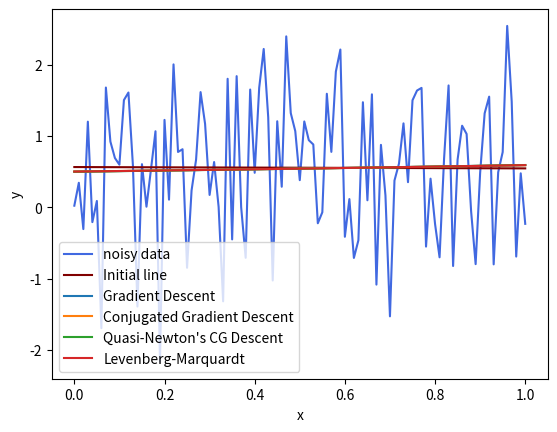

This figure's Python source:
import numpy as np
import random
import matplotlib.pyplot as plt
from scipy.optimize import minimize, approx_fprime, least_squares


def line(x, a, b):
    """Linear Function"""
    return a * x + b


def rational(x, a, b):
    """Rational Function"""
    return a / (1 + b * x)


def d_ab(ab):
    """Least squares error function"""
    return np.sum((func(x, ab[0], ab[1]) - y)**2)


def line_grad(ab):
    """Manually calculated gradient of function d_ab when func == line"""
    first = np.sum(2 * x * (ab[0] * x + ab[1] - y))
    second = np.sum(2 * (ab[0] * x + ab[1] - y))
    return np.array([first, second])


def rational_grad(ab):
    """Manually calculated gradient of function d_ab when func == rational"""
    first = np.sum(- (2 * (-ab[0] + ab[1] * x * y + y)) / ((ab[1] * x + 1)**2))
    second = np.sum(- (2 * ab[0] * x * (ab[0] - y * (ab[1] * x + 1))) / ((ab[1] * x + 1)**3))
    return np.array([first, second])


epsilon = 0.001
inf = float("inf")

alpha = np.random.rand(1)
beta = np.random.rand(1)

x_data = np.linspace(0, 1, 101, endpoint=True)

delta = np.random.normal(size=101)
guess = [0.5, 0.5]


def bar_bor(gradient, last, cur):
    """Barzilai-Borwein beta coefficient"""
    grad_dif = gradient(cur) - gradient(last)
    top = np.abs((cur-last).dot(grad_dif))
    bottom = np.linalg.norm(grad_dif)**2
    return top/bottom


def gradient_descent(gradient, start=guess, learn_rate=0.001, max_iter=10000, tolerance=epsilon):
    """Gradient descent optimization"""
    minimum = np.array(start)
    beta = learn_rate
    for i in range(max_iter):
        diff = -beta * gradient(minimum)
        if np.all(np.abs(diff) <= tolerance):
            break
        last_minimum = np.copy(minimum)
        minimum += diff
        beta = bar_bor(gradient, last_minimum, minimum)
    return minimum, i, 2*i


if __name__ == "__main__":
    #Uncomment the line below for linear approximant
    #func, grad = line, line_grad

    #Uncomment the line below for rational approximant
    func, grad = rational, rational_grad

    y_data = func(x_data, alpha, beta) + delta

    x = x_data
    y = y_data
    plt.plot(x, y, color="royalblue", label="noisy data")
    plt.plot(x, func(x, alpha, beta), color="maroon", label="Initial line")
    #print(func.__doc__)
    print("Alpha: {}    Beta: {}".format(alpha, beta))
    
    #Gradient Descent
    grad_res, grad_iter, grad_nfev = gradient_descent(grad)
    plt.plot(x, func(x, *grad_res), label="Gradient Descent")
    print("Gradient Descent\nA: {}    B: {}    Iter: {}    Func: {}".format(*grad_res, grad_iter, grad_nfev))

    #Conjugated Gradient Descent (CG)
    cg_res = minimize(d_ab, guess, method="CG", tol=epsilon)
    plt.plot(x, func(x, *cg_res.x), label="Conjugated Gradient Descent")
    print("Conjugated Gradient Descent\nA: {}    B: {}    Iter: {}    Func: {}".format(*cg_res.x, cg_res.nit, cg_res.nfev))

    #Quasi-Newtons CG
    fprime = lambda x_jac: approx_fprime(x_jac, d_ab, epsilon=epsilon) #Callable Jacobian for Newton
    newton_res = minimize(d_ab, guess, method="Newton-CG", jac=fprime, tol=epsilon)
    plt.plot(x, func(x, *newton_res.x), label="Quasi-Newton's CG Descent")
    print("Quasi-Newtons CG Descent\nA: {}    B: {}    Iter: {}    Func: {}".format(*newton_res.x, newton_res.nit, newton_res.nfev))


    def residuals_len_mar(ab, x=x, y=y):
        """Least squares error for Len-Mar"""
        return func(x, ab[0], ab[1]) - y


    #Levenberg-Marquardt Method
    lev_mar_res = least_squares(residuals_len_mar, guess, method="lm", xtol=epsilon)
    plt.plot(x, func(x, *lev_mar_res.x), label="Levenberg-Marquardt")
    print("Levenberg-Marquardt\nA: {}    B: {}    Iter: {}    Func: {}".format(*lev_mar_res.x, lev_mar_res.nfev, lev_mar_res.nfev))

    plt.xlabel("x")
    plt.ylabel("y")
    plt.legend()
    plt.show()

